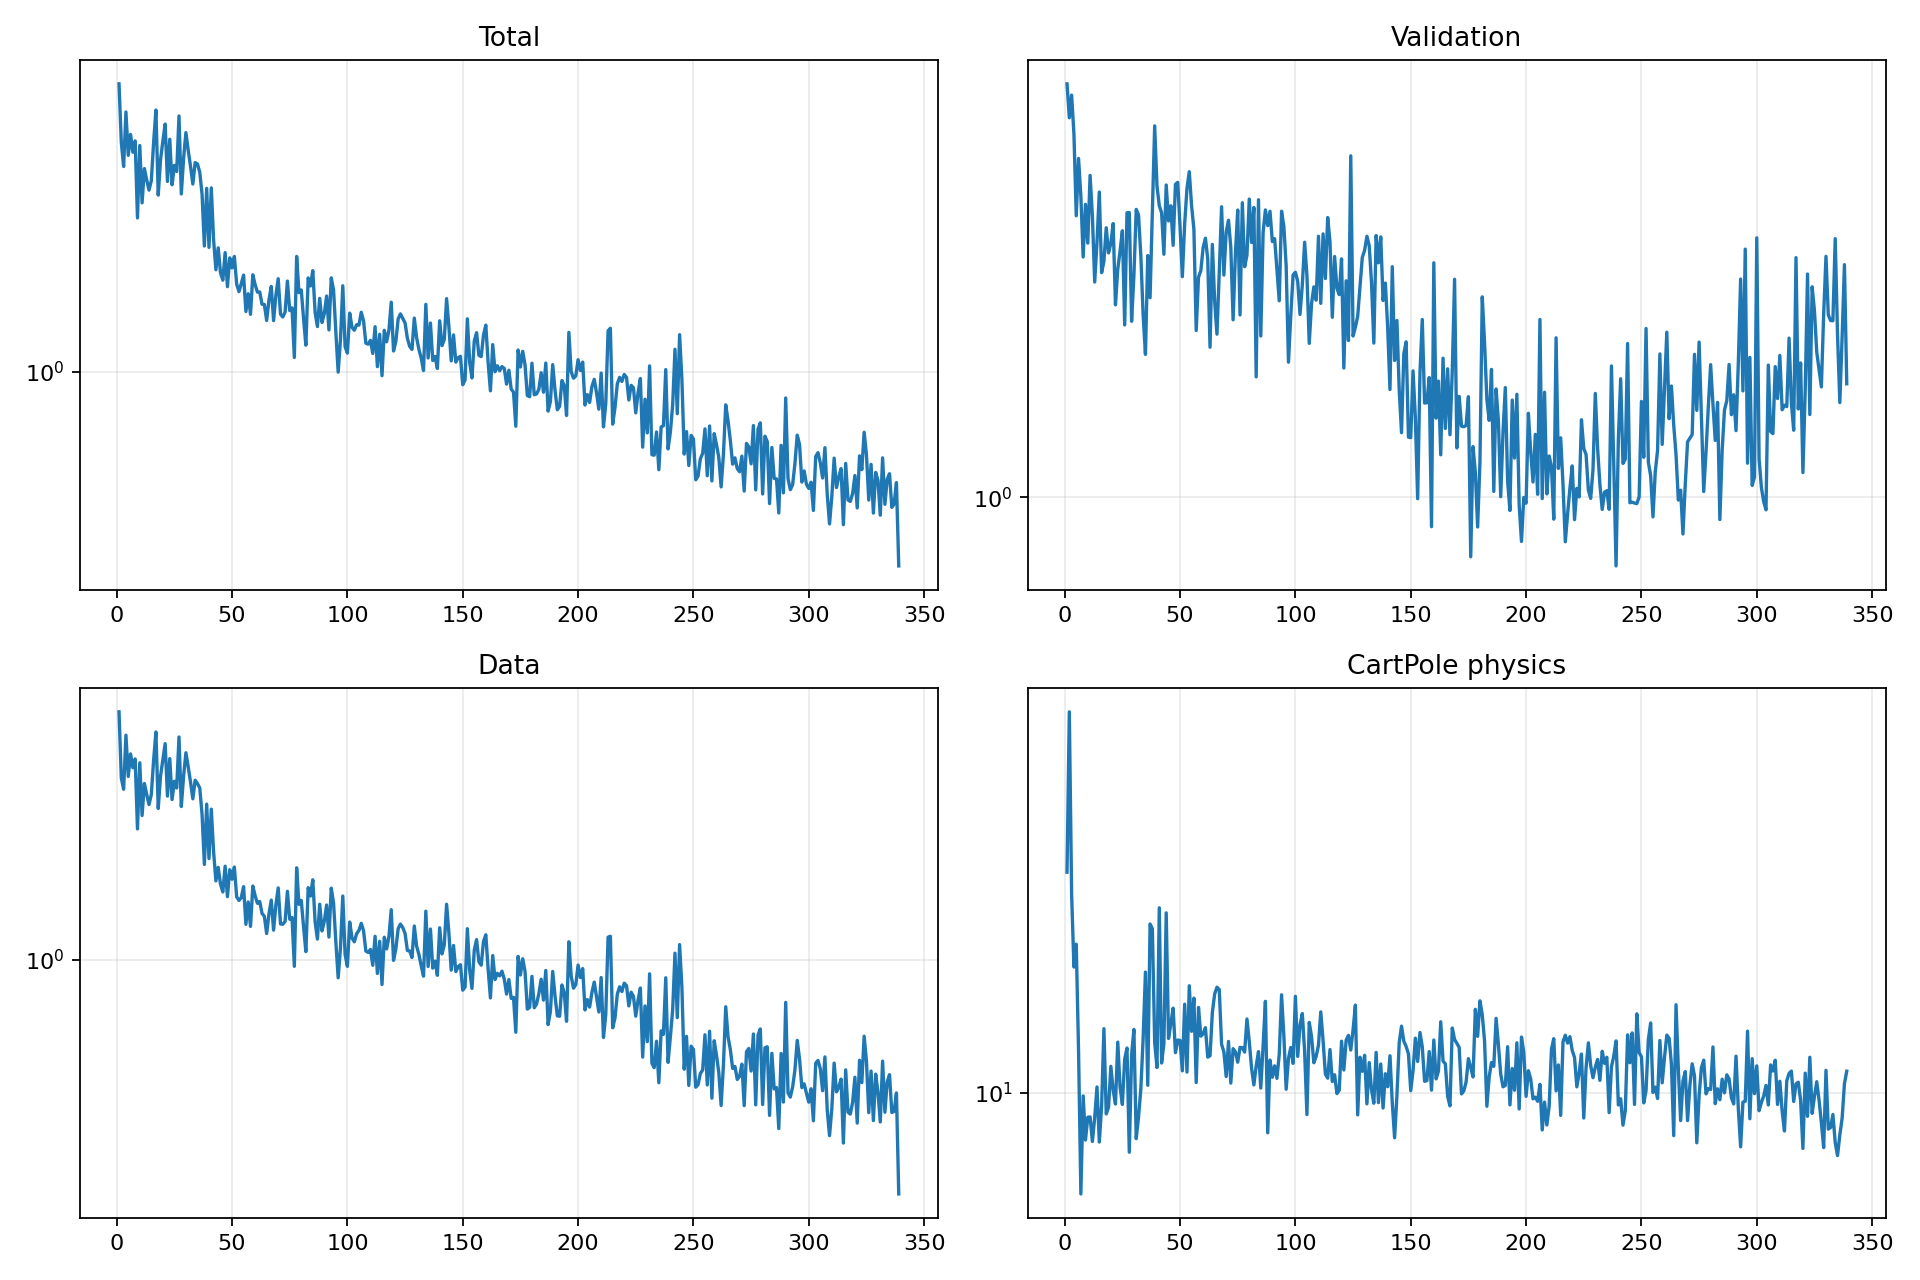

Source data for this figure (header and first rows):
epoch, validation_forecast_mse, train_total, train_data, train_cartpole_physics, train_rotation_physics
1, 4.593, 4.732, 4.496, 23.58, 0.0
2, 4.052, 3.448, 3.009, 43.94, 0.0
3, 4.406, 3.029, 2.812, 21.62, 0.0
4, 3.816, 4.065, 3.902, 16.31, 0.0
5, 2.824, 3.217, 3.039, 17.82, 0.0
6, 3.488, 3.602, 3.484, 11.79, 0.0
7, 3.036, 3.272, 3.204, 6.758, 0.0
8, 2.426, 3.478, 3.379, 9.888, 0.0
9, 2.945, 2.295, 2.212, 8.332, 0.0
10, 2.553, 3.392, 3.301, 9.103, 0.0
11, 3.277, 2.49, 2.398, 9.114, 0.0
12, 2.82, 2.995, 2.912, 8.285, 0.0
13, 2.212, 2.817, 2.726, 9.092, 0.0
14, 2.566, 2.666, 2.564, 10.24, 0.0
15, 3.082, 2.805, 2.723, 8.267, 0.0
16, 2.289, 3.449, 3.354, 9.518, 0.0
17, 2.389, 4.108, 3.98, 12.84, 0.0
18, 2.702, 2.595, 2.503, 9.22, 0.0
19, 2.462, 3.144, 3.049, 9.461, 0.0
20, 2.552, 3.47, 3.359, 11.09, 0.0
21, 2.744, 3.809, 3.708, 10.11, 0.0
22, 2.034, 2.794, 2.699, 9.582, 0.0
23, 2.319, 3.508, 3.386, 12.18, 0.0
24, 2.479, 2.744, 2.642, 10.23, 0.0
25, 2.672, 3.048, 2.952, 9.567, 0.0
26, 1.888, 2.949, 2.835, 11.41, 0.0
27, 2.855, 3.979, 3.86, 11.91, 0.0
28, 2.857, 2.612, 2.533, 7.947, 0.0
29, 1.914, 3.166, 3.05, 11.6, 0.0
30, 2.266, 3.637, 3.509, 12.8, 0.0
31, 2.891, 3.304, 3.22, 8.377, 0.0
32, 2.833, 3.03, 2.939, 9.114, 0.0
33, 2.437, 2.755, 2.654, 10.16, 0.0
34, 1.959, 3.094, 2.97, 12.37, 0.0
35, 1.694, 3.071, 2.911, 15.99, 0.0
36, 2.438, 2.938, 2.834, 10.31, 0.0
37, 2.087, 2.608, 2.416, 19.28, 0.0
38, 2.874, 1.972, 1.783, 18.92, 0.0
39, 3.933, 2.692, 2.57, 12.18, 0.0
40, 3.149, 1.958, 1.847, 11.04, 0.0
41, 2.93, 2.698, 2.493, 20.53, 0.0
42, 2.856, 2.037, 1.925, 11.24, 0.0
43, 2.45, 1.735, 1.614, 12.11, 0.0
44, 3.163, 1.953, 1.752, 20.13, 0.0
45, 2.77, 1.706, 1.582, 12.36, 0.0
46, 2.93, 1.64, 1.509, 13.08, 0.0
47, 2.532, 1.903, 1.764, 13.91, 0.0
48, 3.171, 1.584, 1.467, 11.7, 0.0
49, 3.194, 1.85, 1.727, 12.28, 0.0
50, 2.708, 1.753, 1.63, 12.27, 0.0
51, 2.256, 1.864, 1.755, 10.9, 0.0
52, 2.742, 1.606, 1.465, 14.12, 0.0
53, 3.124, 1.542, 1.433, 10.85, 0.0
54, 3.322, 1.61, 1.459, 15.17, 0.0
55, 2.929, 1.686, 1.559, 12.71, 0.0
56, 2.687, 1.385, 1.24, 14.46, 0.0
57, 1.85, 1.525, 1.42, 10.42, 0.0
58, 2.252, 1.364, 1.225, 13.94, 0.0
59, 2.306, 1.689, 1.564, 12.48, 0.0
60, 2.511, 1.601, 1.475, 12.58, 0.0
... 279 more rows
